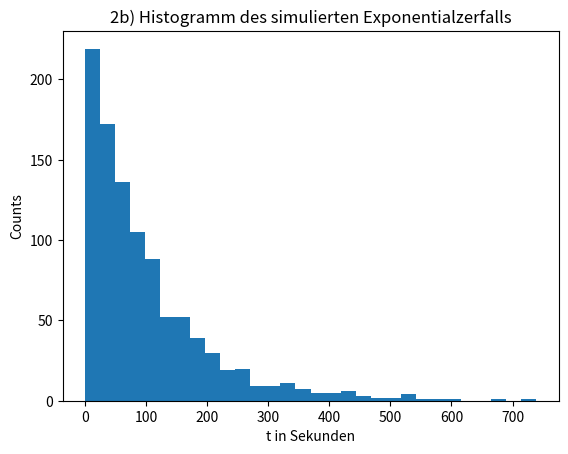
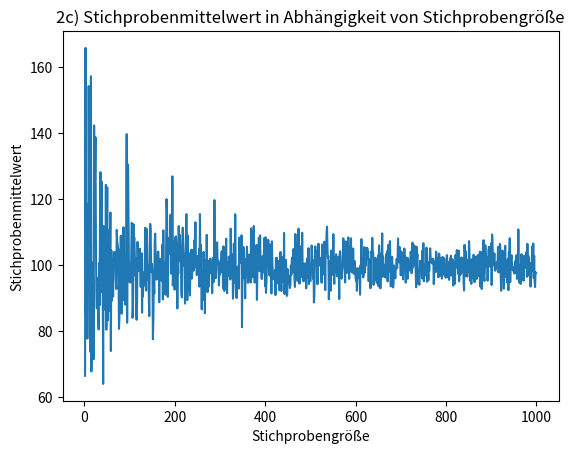
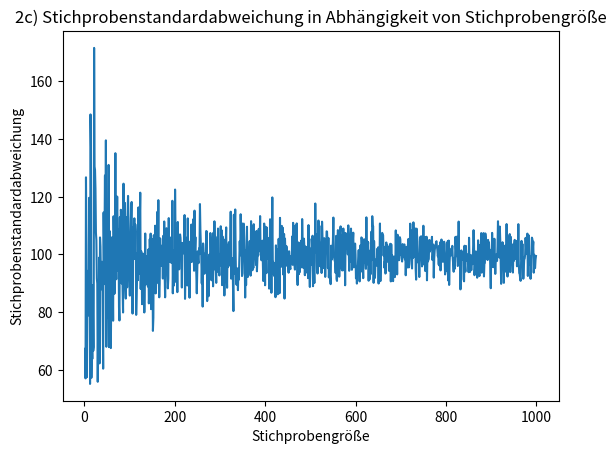
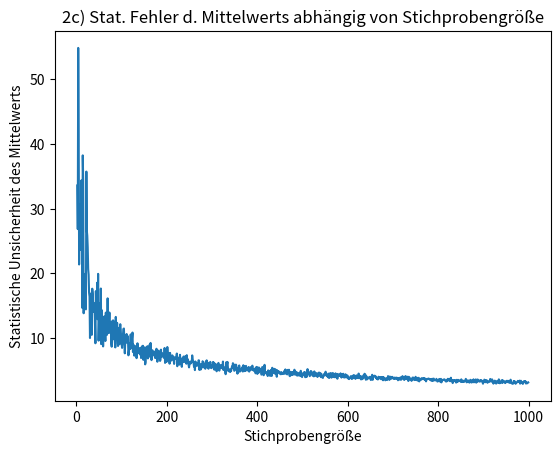

The script that saved these images, in order:
#! /usr/bin/env python3
# -*- coding: utf-8 -*-

### Vorlagendatei für die Übungen zur Computergestützten Physik ###

#
# 1)
# Matrikelnummer: 454291
# Name: Julia Els
# Email: julia.els@rwth-aachen.de
#
# 2)
# Matrikelnummer: 454343
# Name: Felix Krückel
# Email: felix.krueckel@rwth-aachen.de
#

# Häufig benötigte Module (auskommentieren, wenn notwendig):
import numpy as np
import scipy.stats as stats
#import sympy as sp
import matplotlib.pyplot as plt

# Task 2
tau = 100 # value in seconds

# Please find A2 a) in the attached .pdf and .tex files.

# 2 b)
n = 1000 # you can choose the size of the sample here
sample = np.random.exponential(tau, size=n)

# plot samples as histogram
plt.title('2b) Histogramm des simulierten Exponentialzerfalls')
plt.xlabel('t in Sekunden')
plt.ylabel('Counts')
plt.hist(sample, bins=30)
plt.show()

# print sample median and stat. error
mean = np.mean(sample)
stat_error = np.std(sample, ddof=1)/np.sqrt(len(sample))
print(f'Der Mittelwert der Stichprobe ist {mean}s ±{stat_error}s')

# 2 c)
x = list(range(2, 1000))
means = []
stds = []
errors = []

for k in x:
    sample = np.random.exponential(tau, size=k)
    means.append(np.mean(sample))
    stds.append(np.std(sample, ddof=1))
    errors.append(np.std(sample)/np.sqrt(len(sample)))

plt.title('2c) Stichprobenmittelwert in Abhängigkeit von Stichprobengröße')
plt.xlabel('Stichprobengröße')
plt.ylabel('Stichprobenmittelwert')
plt.plot(x, means)
plt.show()

plt.title('2c) Stichprobenstandardabweichung in Abhängigkeit von Stichprobengröße')
plt.xlabel('Stichprobengröße')
plt.ylabel('Stichprobenstandardabweichung')
plt.plot(x, stds)
plt.show()

plt.title('2c) Stat. Fehler d. Mittelwerts abhängig von Stichprobengröße')
plt.xlabel('Stichprobengröße')
plt.ylabel('Statistische Unsicherheit des Mittelwerts')
plt.plot(x, errors)
plt.show()
